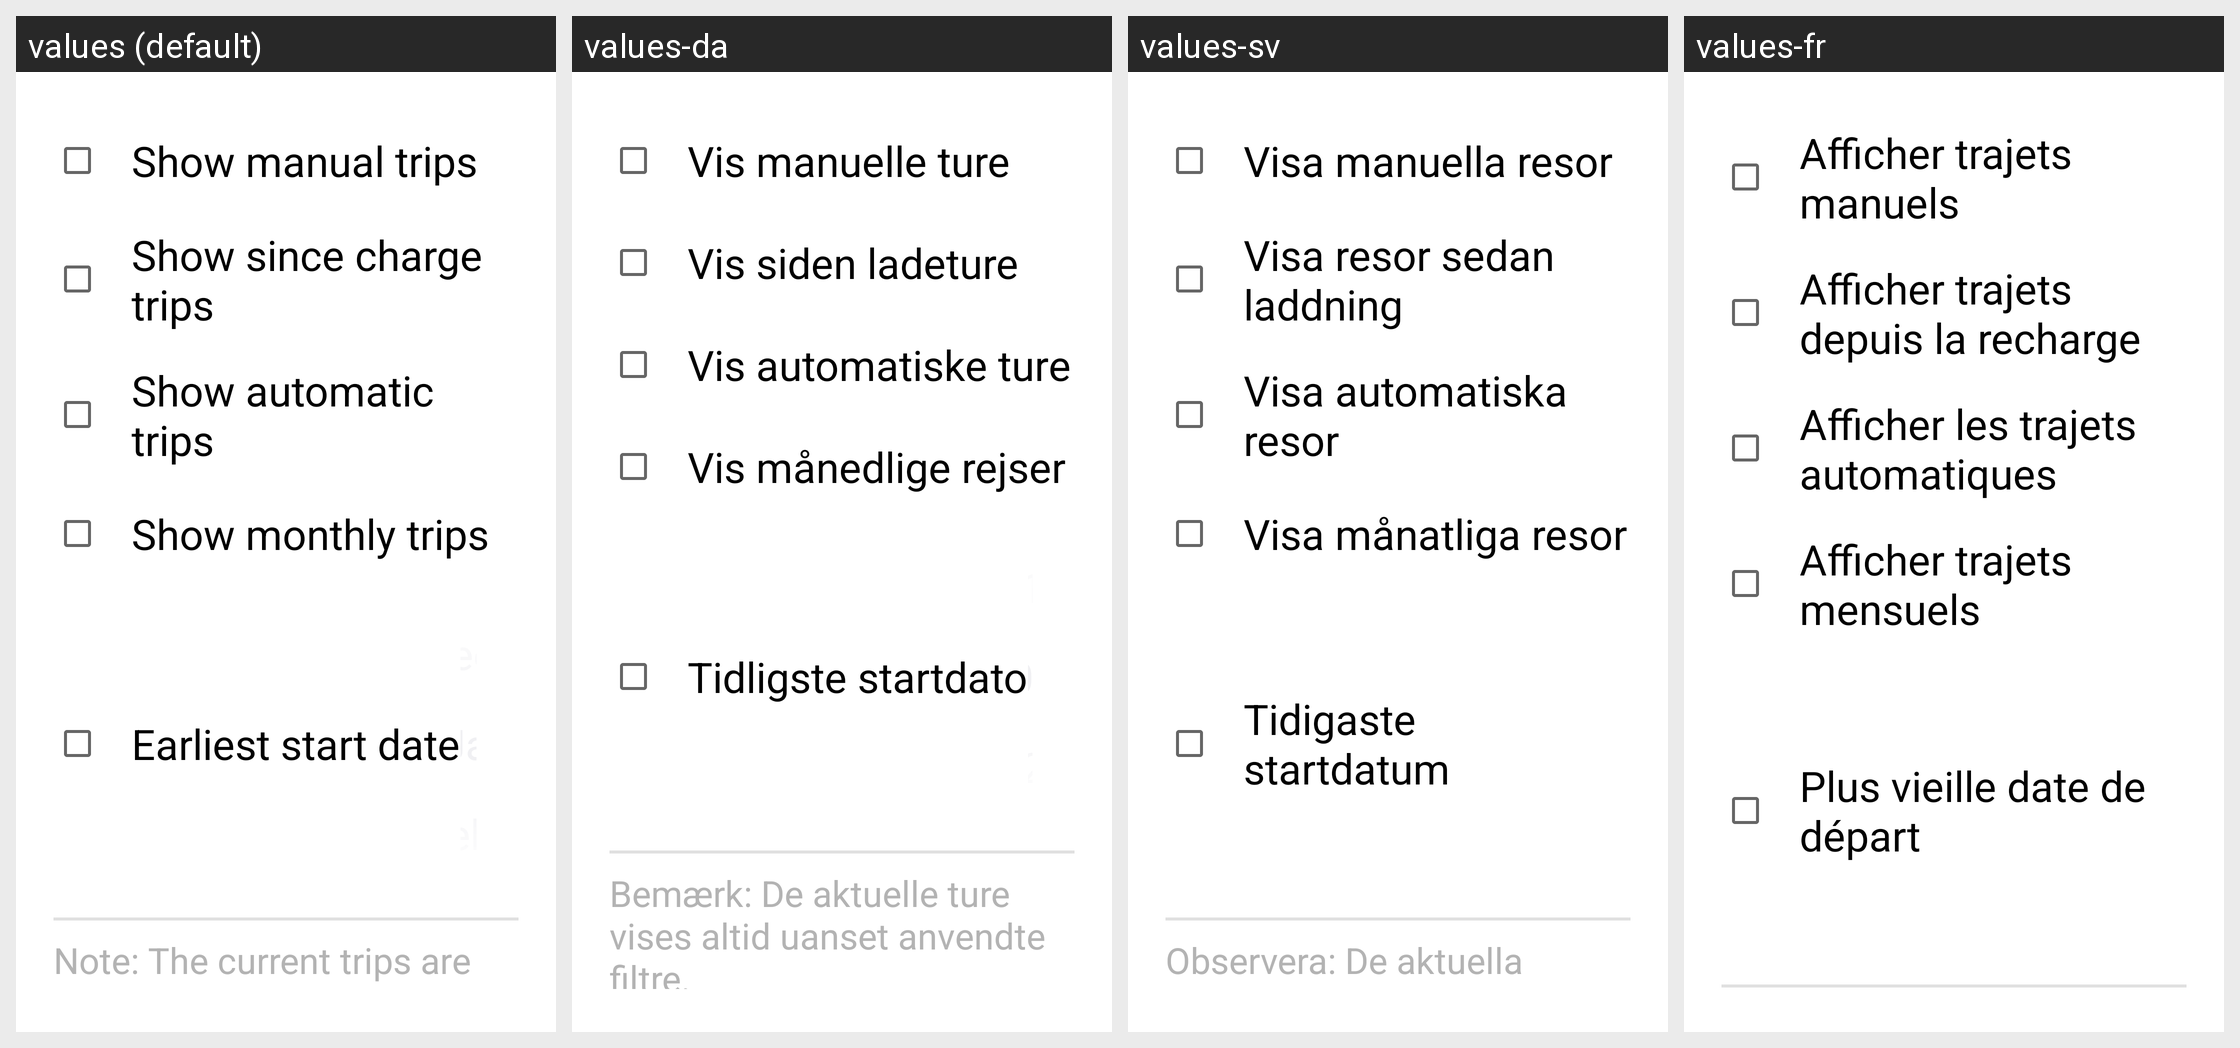

Strings drawn on this Android screen and how each of the app's shown locales translates them:
Android screen res/layout/dialog_history_filters.xml rendered under 4 locales, left to right: values (default), values-da, values-sv, values-fr. Device: Nexus 5 (rendered at 1080×1920; each locale shown at half size, 540×960, under a caption strip naming it); theme Theme.MaterialComponents.DayNight.NoActionBar.
Other locales in the repository, not shown: values-de, values-fi, values-nb, values-nl, values-pt-rBR, values-pt-rPT, values-zh-rTW.
Strings drawn on this screen, with the default value and each locale's value (text and hints the layout hard-codes, and strings that could not be matched under every locale, appear in the picture but are not listed):

history_dialog_filters_manual
  values: Show manual trips
  values-da: Vis manuelle ture
  values-sv: Visa manuella resor
  values-fr: Afficher trajets manuels

history_dialog_filters_charge
  values: Show since charge trips
  values-da: Vis siden ladeture
  values-sv: Visa resor sedan laddning
  values-fr: Afficher trajets depuis la recharge

history_dialog_filters_auto
  values: Show automatic trips
  values-da: Vis automatiske ture
  values-sv: Visa automatiska resor
  values-fr: Afficher les trajets automatiques

history_dialog_filters_month
  values: Show monthly trips
  values-da: Vis månedlige rejser
  values-sv: Visa månatliga resor
  values-fr: Afficher trajets mensuels

history_dialog_filters_date
  values: Earliest start date
  values-da: Tidligste startdato
  values-sv: Tidigaste startdatum
  values-fr: Plus vieille date de départ
